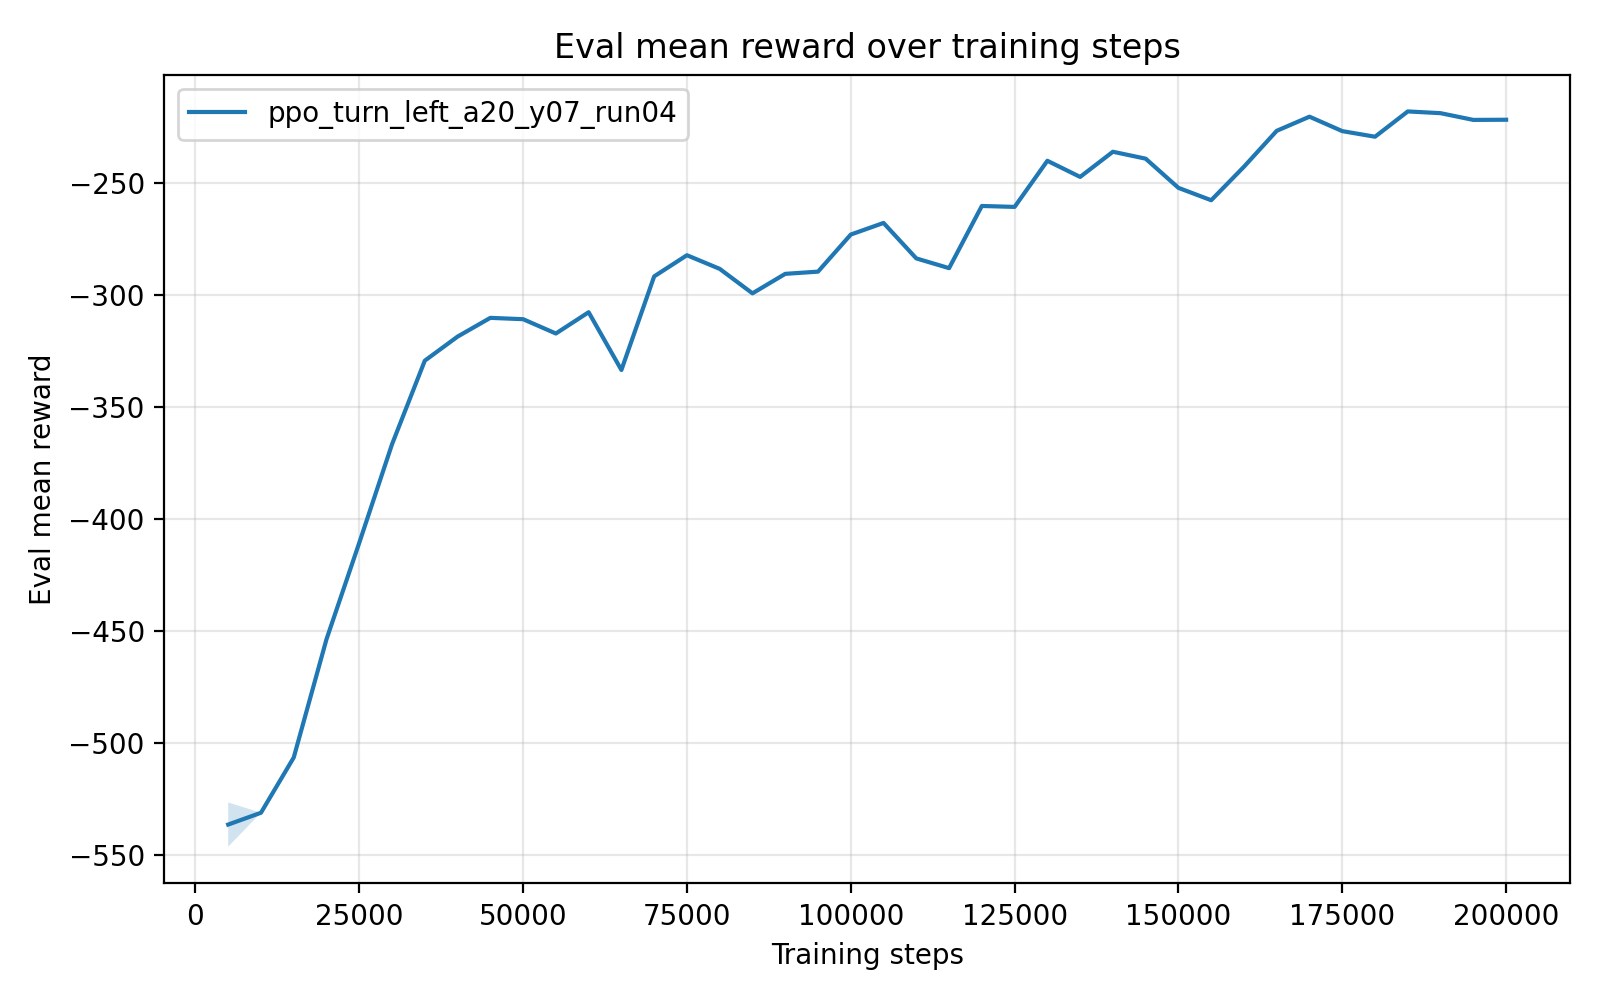

The file beside this chart, header and first rows:
timesteps, mean_reward, std_reward, min_reward, max_reward
5.000000000000000000e+03, -5.364246486000000687e+02, 9.879702799999996898e+00, -5.413645000000000209e+02, -5.166652430000000322e+02
1.000000000000000000e+04, -5.311481549999999743e+02, 0.000000000000000000e+00, -5.311481549999999743e+02, -5.311481549999999743e+02
1.500000000000000000e+04, -5.064839650000000120e+02, 0.000000000000000000e+00, -5.064839650000000120e+02, -5.064839650000000120e+02
2.000000000000000000e+04, -4.536494920000000093e+02, 0.000000000000000000e+00, -4.536494920000000093e+02, -4.536494920000000093e+02
2.500000000000000000e+04, -4.105723689999999806e+02, 0.000000000000000000e+00, -4.105723689999999806e+02, -4.105723689999999806e+02
3.000000000000000000e+04, -3.665589330000000245e+02, 0.000000000000000000e+00, -3.665589330000000245e+02, -3.665589330000000245e+02
3.500000000000000000e+04, -3.292367719999999736e+02, 0.000000000000000000e+00, -3.292367719999999736e+02, -3.292367719999999736e+02
4.000000000000000000e+04, -3.184810489999999845e+02, 0.000000000000000000e+00, -3.184810489999999845e+02, -3.184810489999999845e+02
4.500000000000000000e+04, -3.101096390000000156e+02, 0.000000000000000000e+00, -3.101096390000000156e+02, -3.101096390000000156e+02
5.000000000000000000e+04, -3.107058729999999969e+02, 0.000000000000000000e+00, -3.107058729999999969e+02, -3.107058729999999969e+02
5.500000000000000000e+04, -3.171006949999999733e+02, 0.000000000000000000e+00, -3.171006949999999733e+02, -3.171006949999999733e+02
6.000000000000000000e+04, -3.075971270000000004e+02, 0.000000000000000000e+00, -3.075971270000000004e+02, -3.075971270000000004e+02
6.500000000000000000e+04, -3.333882310000000189e+02, 0.000000000000000000e+00, -3.333882310000000189e+02, -3.333882310000000189e+02
7.000000000000000000e+04, -2.915851759999999899e+02, 0.000000000000000000e+00, -2.915851759999999899e+02, -2.915851759999999899e+02
7.500000000000000000e+04, -2.821346780000000081e+02, 0.000000000000000000e+00, -2.821346780000000081e+02, -2.821346780000000081e+02
8.000000000000000000e+04, -2.882237569999999778e+02, 0.000000000000000000e+00, -2.882237569999999778e+02, -2.882237569999999778e+02
8.500000000000000000e+04, -2.991634740000000079e+02, 0.000000000000000000e+00, -2.991634740000000079e+02, -2.991634740000000079e+02
9.000000000000000000e+04, -2.904513200000000097e+02, 0.000000000000000000e+00, -2.904513200000000097e+02, -2.904513200000000097e+02
9.500000000000000000e+04, -2.894663709999999810e+02, 0.000000000000000000e+00, -2.894663709999999810e+02, -2.894663709999999810e+02
1.000000000000000000e+05, -2.729059310000000096e+02, 0.000000000000000000e+00, -2.729059310000000096e+02, -2.729059310000000096e+02
1.050000000000000000e+05, -2.677164240000000177e+02, 0.000000000000000000e+00, -2.677164240000000177e+02, -2.677164240000000177e+02
1.100000000000000000e+05, -2.835572690000000193e+02, 0.000000000000000000e+00, -2.835572690000000193e+02, -2.835572690000000193e+02
1.150000000000000000e+05, -2.879052720000000249e+02, 0.000000000000000000e+00, -2.879052720000000249e+02, -2.879052720000000249e+02
1.200000000000000000e+05, -2.601360910000000217e+02, 0.000000000000000000e+00, -2.601360910000000217e+02, -2.601360910000000217e+02
1.250000000000000000e+05, -2.605511890000000221e+02, 0.000000000000000000e+00, -2.605511890000000221e+02, -2.605511890000000221e+02
1.300000000000000000e+05, -2.399568020000000104e+02, 0.000000000000000000e+00, -2.399568020000000104e+02, -2.399568020000000104e+02
1.350000000000000000e+05, -2.471593680000000006e+02, 0.000000000000000000e+00, -2.471593680000000006e+02, -2.471593680000000006e+02
1.400000000000000000e+05, -2.359198440000000119e+02, 0.000000000000000000e+00, -2.359198440000000119e+02, -2.359198440000000119e+02
1.450000000000000000e+05, -2.390092679999999632e+02, 2.842170943040400743e-14, -2.390092679999999916e+02, -2.390092679999999916e+02
1.500000000000000000e+05, -2.520471160000000168e+02, 2.842170943040400743e-14, -2.520471159999999884e+02, -2.520471159999999884e+02
1.550000000000000000e+05, -2.575768439999999941e+02, 0.000000000000000000e+00, -2.575768439999999941e+02, -2.575768439999999941e+02
1.600000000000000000e+05, -2.426068819999999846e+02, 2.842170943040400743e-14, -2.426068820000000130e+02, -2.426068820000000130e+02
1.650000000000000000e+05, -2.265647779999999898e+02, 0.000000000000000000e+00, -2.265647779999999898e+02, -2.265647779999999898e+02
1.700000000000000000e+05, -2.202644620000000089e+02, 0.000000000000000000e+00, -2.202644620000000089e+02, -2.202644620000000089e+02
1.750000000000000000e+05, -2.267067340000000115e+02, 0.000000000000000000e+00, -2.267067340000000115e+02, -2.267067340000000115e+02
1.800000000000000000e+05, -2.292074169999999924e+02, 0.000000000000000000e+00, -2.292074169999999924e+02, -2.292074169999999924e+02
1.850000000000000000e+05, -2.179097659999999905e+02, 0.000000000000000000e+00, -2.179097659999999905e+02, -2.179097659999999905e+02
1.900000000000000000e+05, -2.186902939999999944e+02, 0.000000000000000000e+00, -2.186902939999999944e+02, -2.186902939999999944e+02
1.950000000000000000e+05, -2.216973240000000374e+02, 2.842170943040400743e-14, -2.216973240000000089e+02, -2.216973240000000089e+02
2.000000000000000000e+05, -2.216221069999999997e+02, 0.000000000000000000e+00, -2.216221069999999997e+02, -2.216221069999999997e+02
